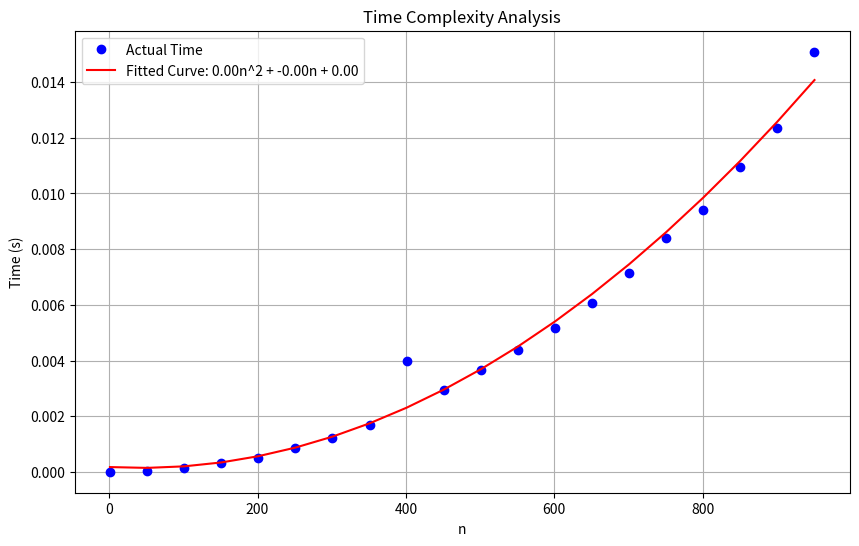
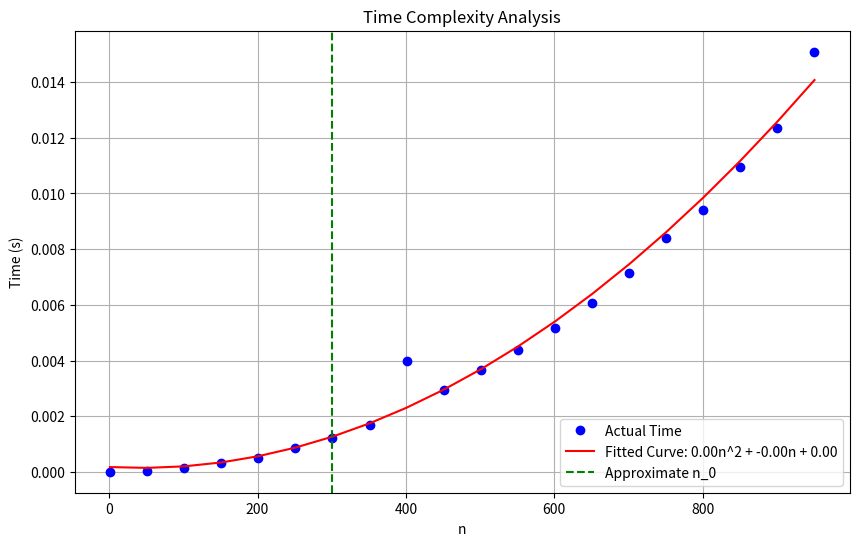

Write Python code to recreate these figures, in order.
#!/usr/bin/env python
# coding: utf-8

# In[1]:


import time
import numpy as np
import matplotlib.pyplot as plt
from scipy.optimize import curve_fit

def f(n):
    x = 1
    for i in range(1, n+1):
        for j in range(1, n+1):
            x = x + 1
    return x

# Time the function for various values of n
n_values = np.arange(1, 1001, 50)
times = []

for n in n_values:
    start_time = time.time()
    f(n)
    end_time = time.time()
    elapsed_time = end_time - start_time
    times.append(elapsed_time)

# Plot time vs n
plt.figure(figsize=(10, 6))
plt.plot(n_values, times, 'bo', label='Actual Time')

# Fit a polynomial curve to the data
def poly_func(n, a, b, c):
    return a * np.power(n, 2) + b * n + c

popt, _ = curve_fit(poly_func, n_values, times)
a, b, c = popt
plt.plot(n_values, poly_func(n_values, a, b, c), 'r-', label='Fitted Curve: {:.2f}n^2 + {:.2f}n + {:.2f}'.format(a, b, c))

plt.xlabel('n')
plt.ylabel('Time (s)')
plt.title('Time Complexity Analysis')
plt.legend()
plt.grid(True)
plt.show()




# In[2]:


# Plot time vs n with approximate n_0
plt.figure(figsize=(10, 6))
plt.plot(n_values, times, 'bo', label='Actual Time')
plt.plot(n_values, poly_func(n_values, a, b, c), 'r-', label='Fitted Curve: {:.2f}n^2 + {:.2f}n + {:.2f}'.format(a, b, c))

# Indicate approximate n_0
plt.axvline(x=300, color='g', linestyle='--', label='Approximate n_0')

plt.xlabel('n')
plt.ylabel('Time (s)')
plt.title('Time Complexity Analysis')
plt.legend()
plt.grid(True)
plt.show()



# In[ ]:




